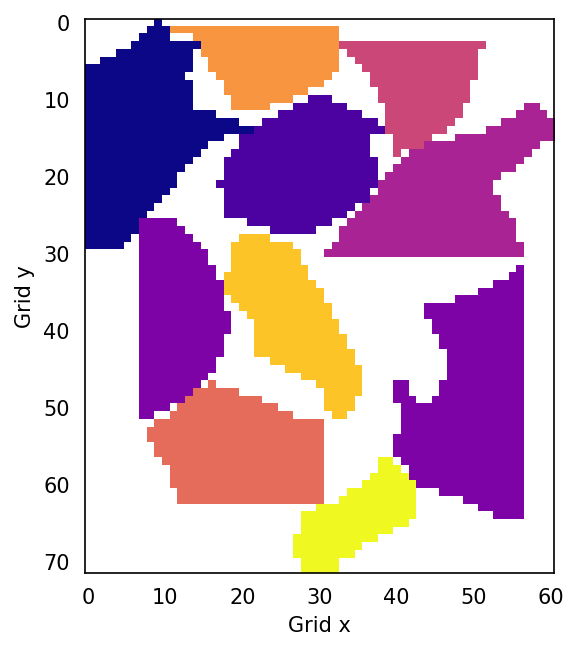

The file beside this chart, header and first rows:
x, y, index
7, 26, 2
8, 26, 2
9, 26, 2
10, 26, 2
11, 26, 2
7, 27, 2
8, 27, 2
9, 27, 2
10, 27, 2
11, 27, 2
12, 27, 2
7, 28, 2
8, 28, 2
9, 28, 2
10, 28, 2
11, 28, 2
12, 28, 2
13, 28, 2
7, 29, 2
8, 29, 2
9, 29, 2
10, 29, 2
11, 29, 2
12, 29, 2
13, 29, 2
14, 29, 2
7, 30, 2
8, 30, 2
9, 30, 2
10, 30, 2
11, 30, 2
12, 30, 2
13, 30, 2
14, 30, 2
15, 30, 2
7, 31, 2
8, 31, 2
9, 31, 2
10, 31, 2
11, 31, 2
12, 31, 2
13, 31, 2
14, 31, 2
15, 31, 2
7, 32, 2
8, 32, 2
9, 32, 2
10, 32, 2
11, 32, 2
12, 32, 2
13, 32, 2
14, 32, 2
15, 32, 2
16, 32, 2
56, 32, 2
7, 33, 2
8, 33, 2
9, 33, 2
10, 33, 2
11, 33, 2
... 2,440 more rows
